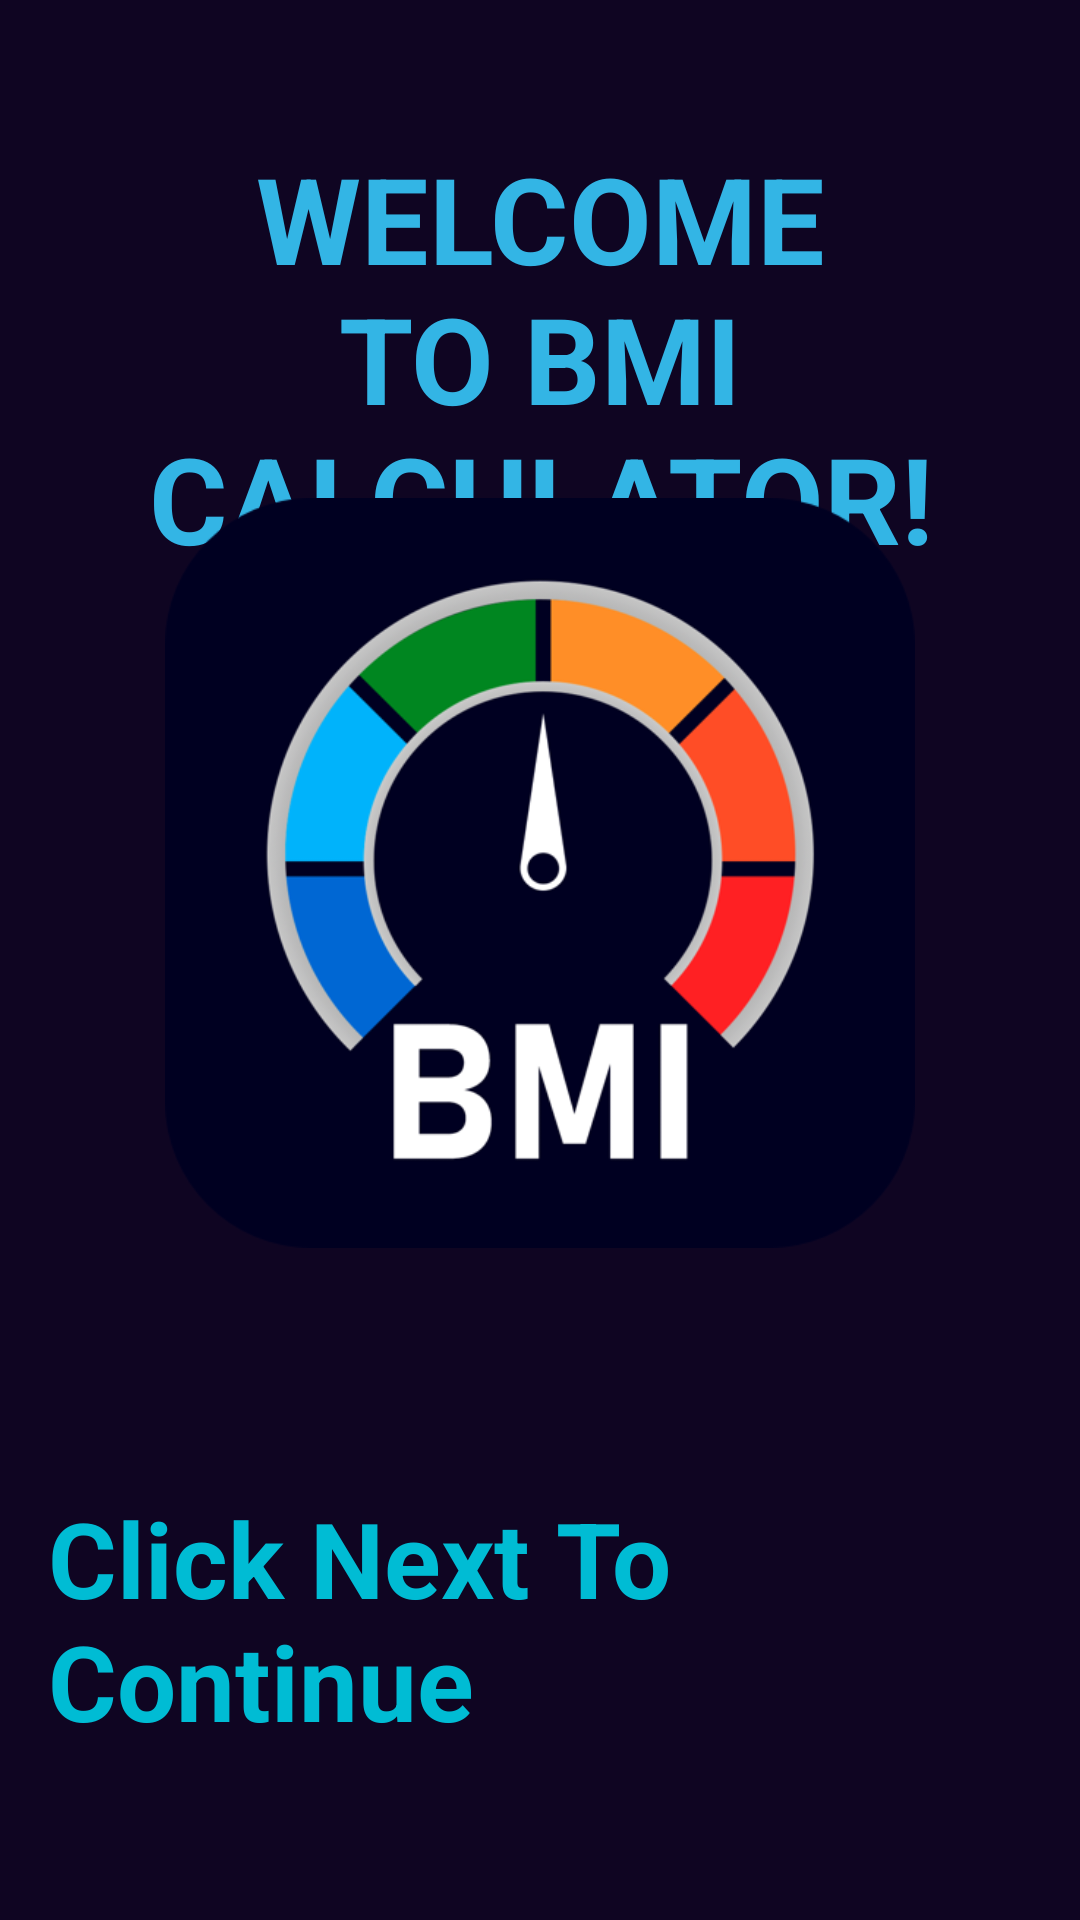

Reconstruct the res/layout file that produces this screen, plus the resources it refers to.
<!-- AndroidManifest.xml: application theme Theme.BMI_Calc_Assignment -->
<!-- res/layout/activity_main.xml -->
<?xml version="1.0" encoding="utf-8"?>
<RelativeLayout xmlns:android="http://schemas.android.com/apk/res/android"
    xmlns:app="http://schemas.android.com/apk/res-auto"
    xmlns:tools="http://schemas.android.com/tools"
    android:id="@+id/main"
    android:layout_width="match_parent"
    android:layout_height="match_parent"
    android:background="#0F0522"
    android:paddingLeft="16dp"
    android:paddingTop="16dp"
    android:paddingRight="16dp"
    android:paddingBottom="16dp"
    tools:context=".MainActivity">

    <TextView
        android:layout_width="wrap_content"
        android:layout_height="wrap_content"
        android:text="@string/hello_text"
        android:textAlignment="center"
        android:layout_alignParentTop="true"
        android:textColor="@android:color/holo_blue_light"
        android:textSize="40sp"
        android:textStyle="bold"
        android:layout_marginTop="30dp"/>

    <ImageView
        android:layout_width="250dp"
        android:layout_height="250dp"
        android:layout_centerHorizontal="true"
        android:layout_marginTop="150dp"
        android:src="@drawable/bmi_logo"
        android:textAlignment="center"
        />

    <TextView
        android:id="@+id/continue_text"
        android:layout_width="wrap_content"
        android:layout_height="wrap_content"
        android:layout_centerHorizontal="true"
        android:layout_marginTop="480dp"
        android:text="@string/continue_text"
        android:textColor="#00BCD4"
        android:textSize="35sp"
        android:textStyle="bold" />

    <Button
        android:id="@+id/next_button"
        android:layout_width="200dp"
        android:layout_height="75dp"
        android:layout_centerHorizontal="true"
        android:layout_marginTop="600dp"
        android:text="@string/next_button"
        android:textSize="25sp"
        android:textStyle="bold" />

</RelativeLayout>
<!-- resources referenced by this layout -->
<resources>
  <!-- drawable bmi_logo: png bitmap (drawable, 54346 bytes) -->
  <string name="continue_text">Click Next To Continue</string>
  <string name="hello_text">WELCOME TO BMI CALCULATOR!</string>
  <string name="next_button">NEXT</string>
  <style name="Theme.BMI_Calc_Assignment" parent="Base.Theme.BMI_Calc_Assignment" />
  <style name="Base.Theme.BMI_Calc_Assignment" parent="Theme.Material3.DayNight.NoActionBar">
          
          
      </style>
</resources>
